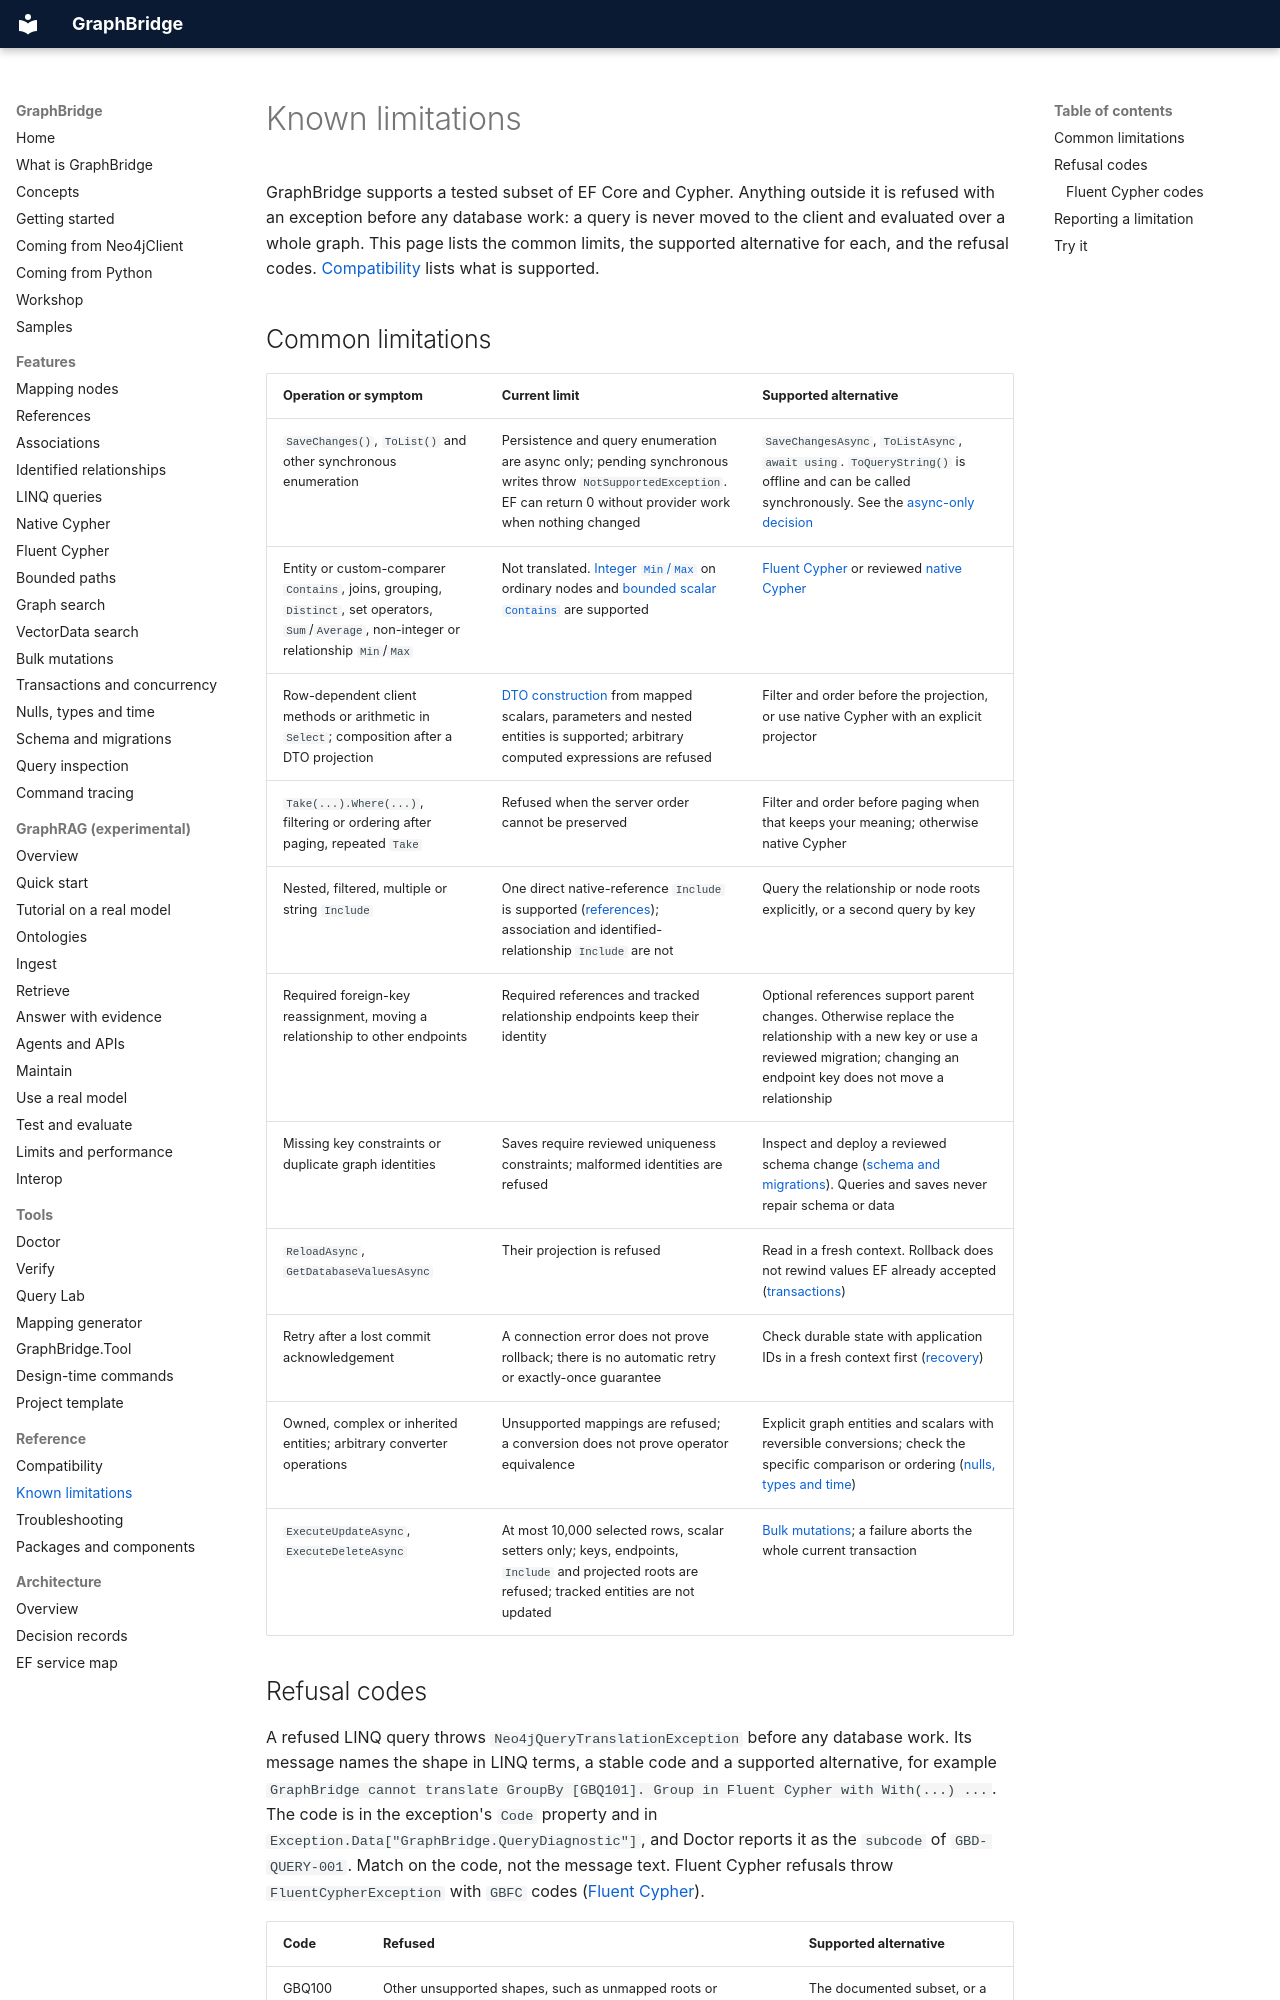

repository: joslat/GraphBridge.EFCore · page: reference/KNOWN_LIMITATIONS.html · generator: mkdocs

# Known limitations

GraphBridge supports a tested subset of EF Core and Cypher. Anything outside it is refused with an exception before any database work: a query is never moved to the client and evaluated over a whole graph. This page lists the common limits, the supported alternative for each, and the refusal codes. [Compatibility](COMPATIBILITY.md) lists what is supported.

## Common limitations

| Operation or symptom | Current limit | Supported alternative |
|---|---|---|
| `SaveChanges()`, `ToList()` and other synchronous enumeration | Persistence and query enumeration are async only; pending synchronous writes throw `NotSupportedException`. EF can return 0 without provider work when nothing changed | `SaveChangesAsync`, `ToListAsync`, `await using`. `ToQueryString()` is offline and can be called synchronously. See the [async-only decision](../architecture/adr/ADR-0037.md) |
| Entity or custom-comparer `Contains`, joins, grouping, `Distinct`, set operators, `Sum`/`Average`, non-integer or relationship `Min`/`Max` | Not translated. [Integer `Min`/`Max`](../features/LINQ_QUERIES.md#integer-aggregates) on ordinary nodes and [bounded scalar `Contains`](../features/LINQ_QUERIES.md#contains-over-a-local-collection) are supported | [Fluent Cypher](../features/FLUENT_CYPHER.md) or reviewed [native Cypher](../features/NATIVE_CYPHER.md) |
| Row-dependent client methods or arithmetic in `Select`; composition after a DTO projection | [DTO construction](../features/LINQ_QUERIES.md#dto-projections) from mapped scalars, parameters and nested entities is supported; arbitrary computed expressions are refused | Filter and order before the projection, or use native Cypher with an explicit projector |
| `Take(...).Where(...)`, filtering or ordering after paging, repeated `Take` | Refused when the server order cannot be preserved | Filter and order before paging when that keeps your meaning; otherwise native Cypher |
| Nested, filtered, multiple or string `Include` | One direct native-reference `Include` is supported ([references](../features/REFERENCES.md)); association and identified-relationship `Include` are not | Query the relationship or node roots explicitly, or a second query by key |
| Required foreign-key reassignment, moving a relationship to other endpoints | Required references and tracked relationship endpoints keep their identity | Optional references support parent changes. Otherwise replace the relationship with a new key or use a reviewed migration; changing an endpoint key does not move a relationship |
| Missing key constraints or duplicate graph identities | Saves require reviewed uniqueness constraints; malformed identities are refused | Inspect and deploy a reviewed schema change ([schema and migrations](../features/SCHEMA_AND_MIGRATIONS.md)). Queries and saves never repair schema or data |
| `ReloadAsync`, `GetDatabaseValuesAsync` | Their projection is refused | Read in a fresh context. Rollback does not rewind values EF already accepted ([transactions](../features/TRANSACTIONS_AND_CONCURRENCY.md#what-rollback-does-not-undo)) |
| Retry after a lost commit acknowledgement | A connection error does not prove rollback; there is no automatic retry or exactly-once guarantee | Check durable state with application IDs in a fresh context first ([recovery](../features/TRANSACTIONS_AND_CONCURRENCY.md#recovering-a-failed-graph-operation)) |
| Owned, complex or inherited entities; arbitrary converter operations | Unsupported mappings are refused; a conversion does not prove operator equivalence | Explicit graph entities and scalars with reversible conversions; check the specific comparison or ordering ([nulls, types and time](../features/NULLS_TYPES_AND_TIME.md)) |
| `ExecuteUpdateAsync`, `ExecuteDeleteAsync` | At most 10,000 selected rows, scalar setters only; keys, endpoints, `Include` and projected roots are refused; tracked entities are not updated | [Bulk mutations](../features/BULK_MUTATIONS.md); a failure aborts the whole current transaction |
